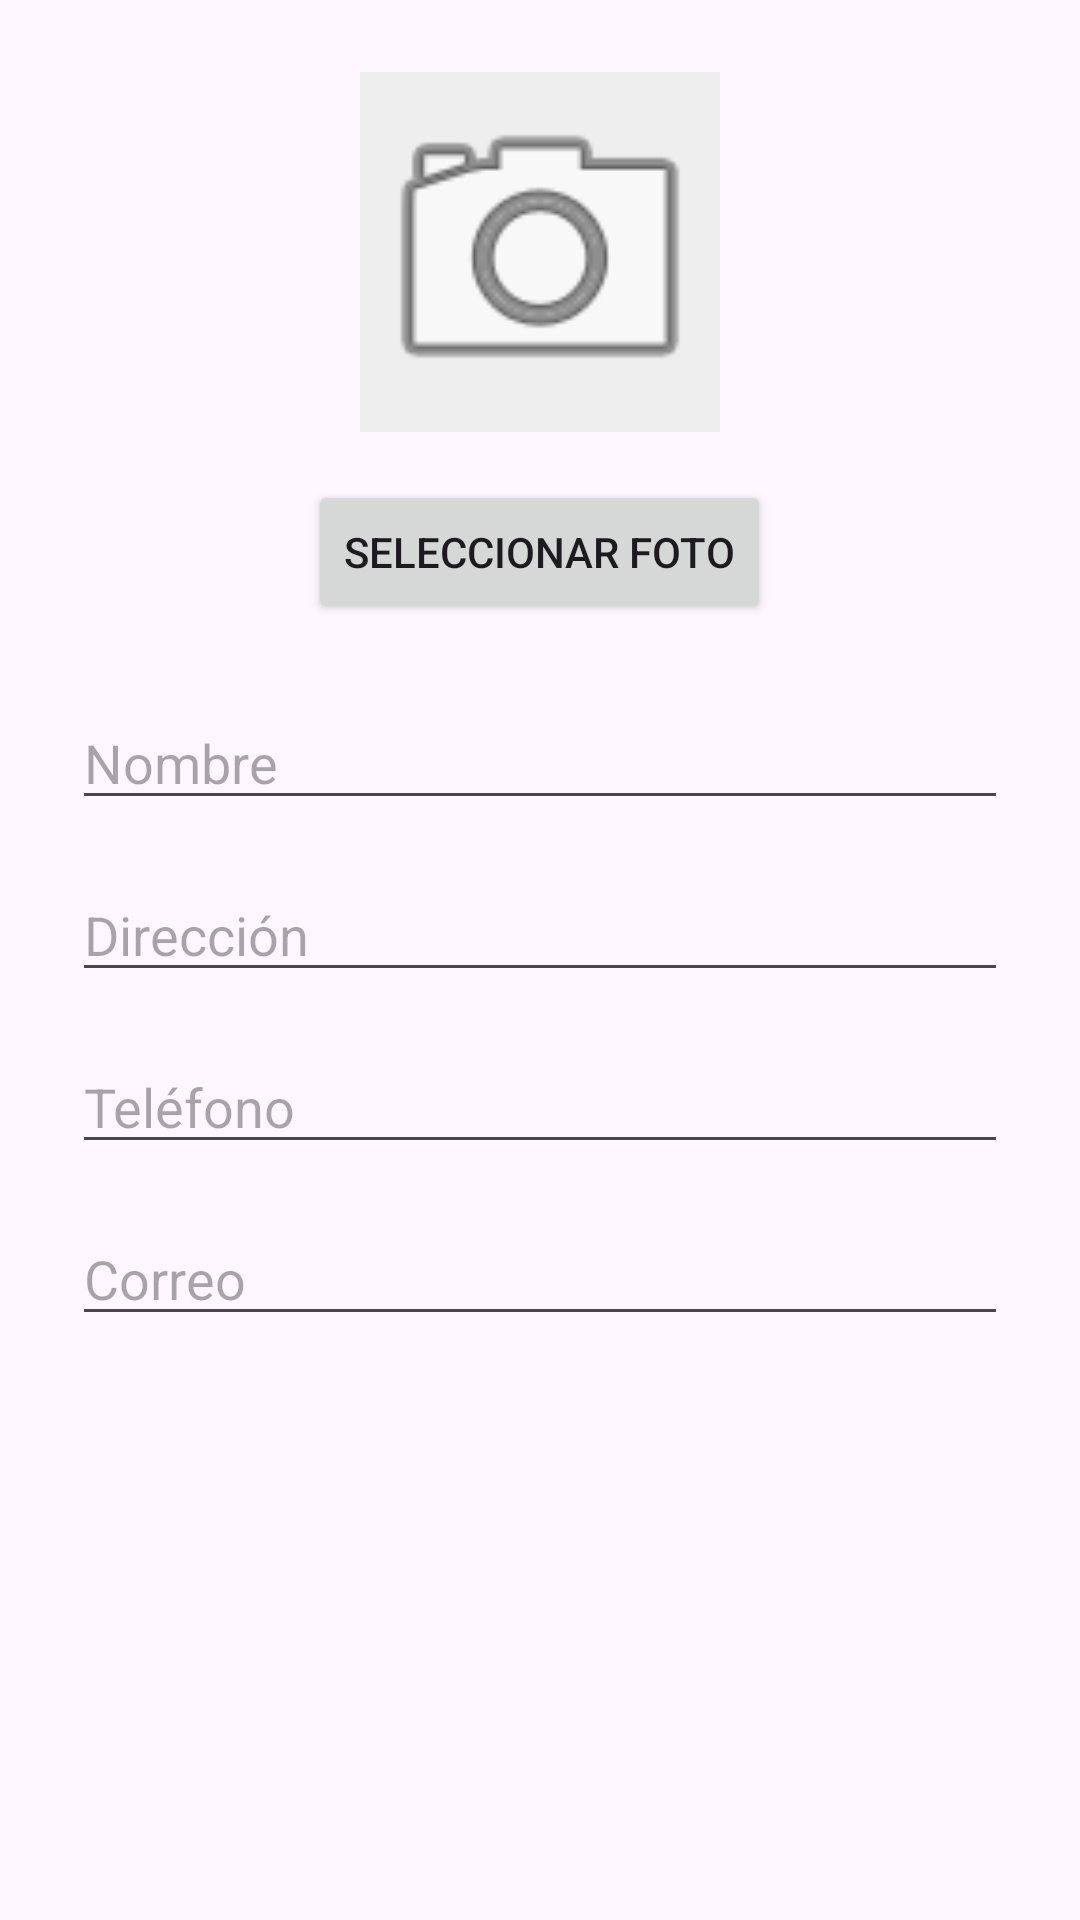

Layout XML and referenced resources for this Android screen:
<!-- AndroidManifest.xml: application theme Theme.Ksaturno -->
<!-- res/layout/dialog_add_technician.xml -->
<?xml version="1.0" encoding="utf-8"?>
<ScrollView xmlns:android="http://schemas.android.com/apk/res/android"
    android:layout_width="match_parent"
    android:layout_height="wrap_content"
    android:padding="24dp">

    <LinearLayout
        android:layout_width="match_parent"
        android:layout_height="wrap_content"
        android:gravity="center_horizontal"
        android:orientation="vertical">

        <ImageView
            android:id="@+id/image_view_technician_photo"
            android:layout_width="120dp"
            android:layout_height="120dp"
            android:layout_marginBottom="16dp"
            android:background="#eeeeee"
            android:scaleType="centerCrop"
            android:src="@android:drawable/ic_menu_camera" />

        <Button
            android:id="@+id/button_select_photo"
            android:layout_width="wrap_content"
            android:layout_height="wrap_content"
            android:layout_marginBottom="24dp"
            android:text="Seleccionar Foto" />

        <EditText
            android:id="@+id/edit_text_technician_name"
            android:layout_width="match_parent"
            android:layout_height="wrap_content"
            android:layout_marginBottom="16dp"
            android:hint="Nombre" />

        <EditText
            android:id="@+id/edit_text_technician_address"
            android:layout_width="match_parent"
            android:layout_height="wrap_content"
            android:layout_marginBottom="16dp"
            android:hint="Dirección" />

        <EditText
            android:id="@+id/edit_text_technician_phone"
            android:layout_width="match_parent"
            android:layout_height="wrap_content"
            android:layout_marginBottom="16dp"
            android:hint="Teléfono" />

        <EditText
            android:id="@+id/edit_text_technician_email"
            android:layout_width="match_parent"
            android:layout_height="wrap_content"
            android:hint="Correo" />

    </LinearLayout>
</ScrollView>
<!-- resources referenced by this layout -->
<resources>
  <style name="Theme.Ksaturno" parent="Base.Theme.Ksaturno" />
  <style name="Base.Theme.Ksaturno" parent="Theme.Material3.DayNight.NoActionBar">
          
          
          <item name="android:statusBarColor">@android:color/transparent</item>
          <item name="android:navigationBarColor">@android:color/transparent</item>
      </style>
</resources>
